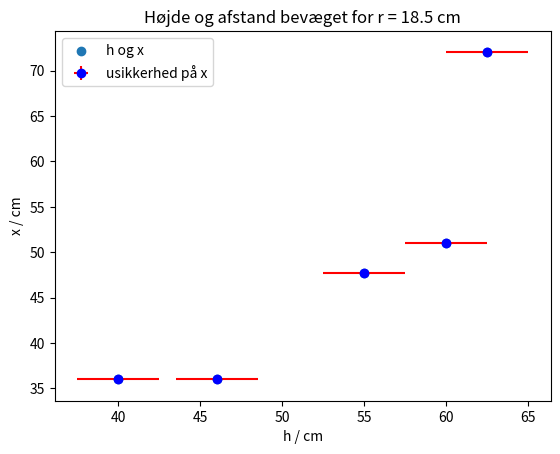
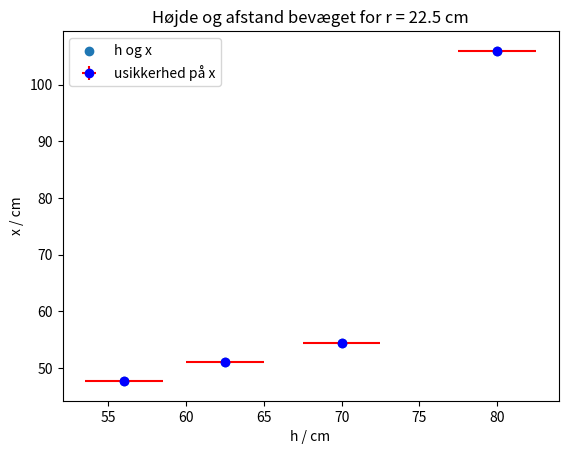

Recreate these plots in Python, in order.
import numpy as np
import matplotlib.pyplot as plt
from matplotlib import style
from matplotlib.backends.backend_pdf import PdfPages


# cm
dh = 0.5
dx = 2.5

# R = 18.5 (h_teoretisk = 46.25)

# h / cm
h_arr = np.array([46, 60, 55, 40, 62.5])
# afstand langs loopet / cm
x_arr = np.array([np.mean(np.array([6*5, 6*5, 6*5])) + 6, np.mean(np.array([9*5, 9*5, 9*5]) + 6), np.mean(np.array([8*5, 8*5, 9*5]) + 6), np.mean(np.array([6*5, 6*5, 6*5]) + 6), np.mean(np.array([109, 9*5 + 6, 10*5 + 6]))])


plt.figure(1)
plt.errorbar(h_arr, x_arr, xerr=dx, yerr=dh, fmt="o", color="blue", ecolor="red", label="usikkerhed på x")

# Legend
plt.scatter(h_arr, x_arr, label="h og x")
plt.legend(loc="upper left")

ax = plt.gca()
ax.set_title("Højde og afstand bevæget for r = 18.5 cm")
ax.set_xlabel("h / cm")
ax.set_ylabel("x / cm")
plt.plot()



# R = 22.5 (h_teoretisk = 56.25)

# h / cm
h_arr2 = np.array([56, 62.5, 70, 80])
# afstand langs loopet / cm (husk at lægge 6 cm til)
x_arr2 = np.array([np.mean(np.array([9*5, 8*5, 8*5 ]) + 6), np.mean(np.array([9*5, 9*5, 9*5]) + 6), np.mean(np.array([10*5, 10*5, 9*5]) + 6), np.mean(np.array([131.5, 131.5, 11*5]))])

plt.figure(2)
plt.errorbar(h_arr2, x_arr2, xerr=dx, yerr=dh, fmt="o", color="blue", ecolor="red", label="usikkerhed på x")

# Legend
plt.scatter(h_arr2, x_arr2, label="h og x")
plt.legend(loc="upper left")

ax = plt.gca()
ax.set_title("Højde og afstand bevæget for r = 22.5 cm")
ax.set_xlabel("h / cm")
ax.set_ylabel("x / cm")
plt.plot()


print(h_arr)
print(x_arr)

print("\n")

print(h_arr2)
print(x_arr2)



pdp = PdfPages(r"C:\Users\<user>\OneDrive\Documents\GitHub\MekRelLab\Lab 3 (loop-the-loop)\plots.pdf")
pdp.savefig(1)
pdp.savefig(2)
pdp.close()


